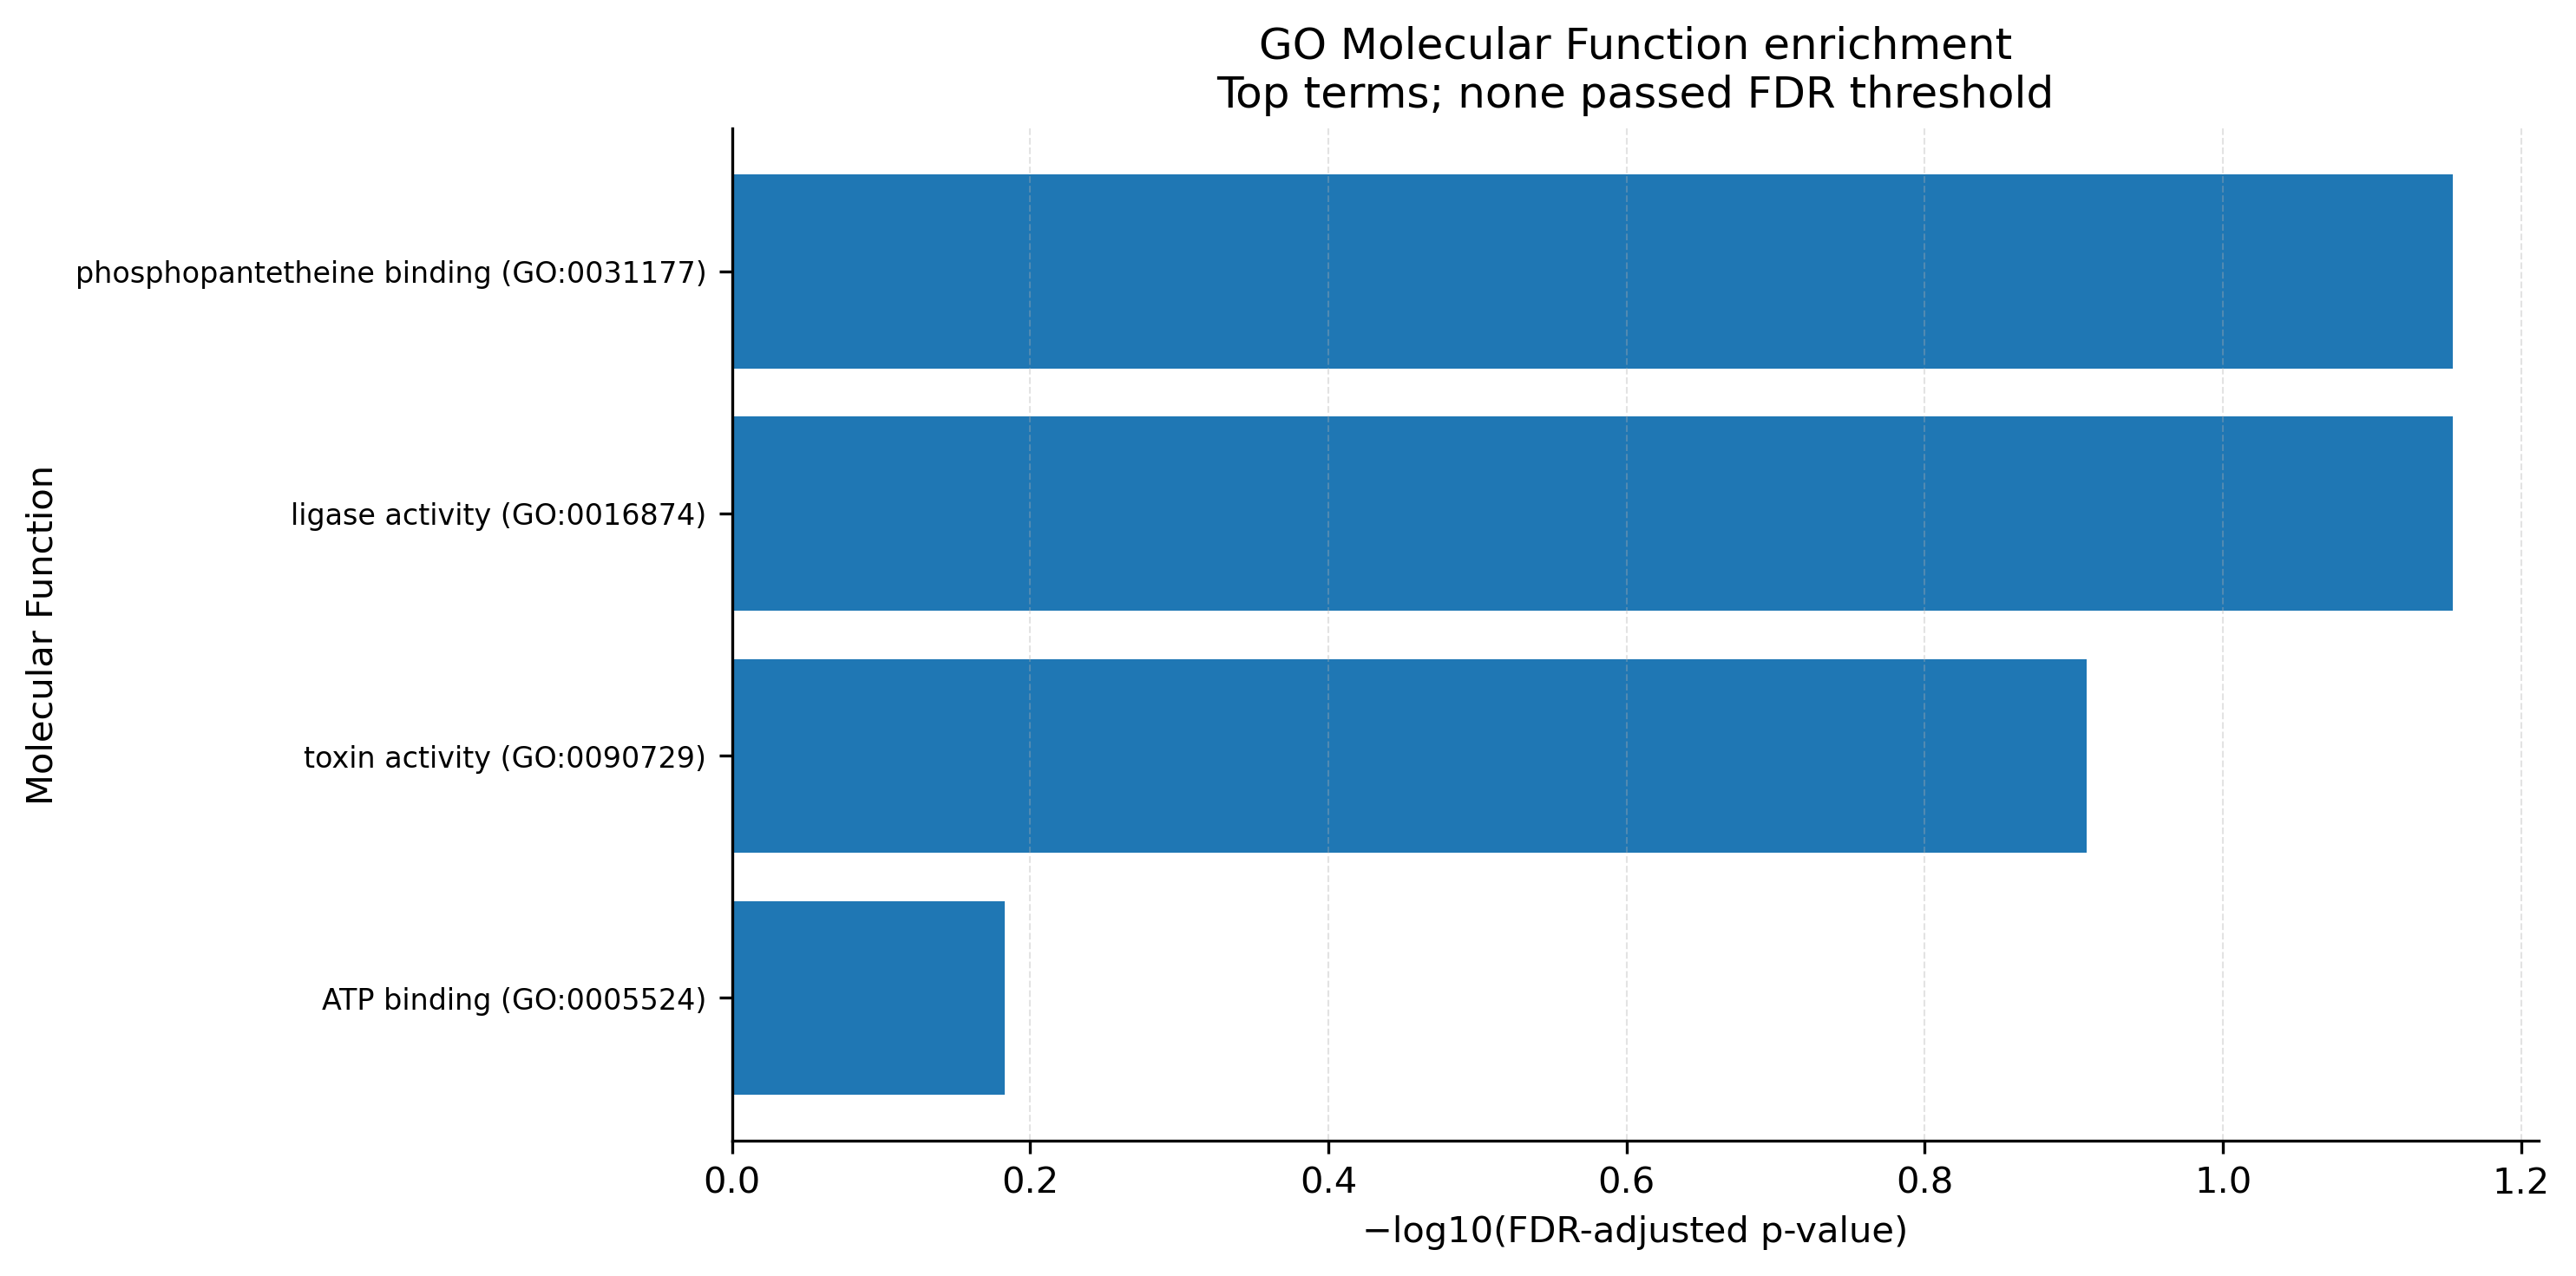

The data file committed next to this chart (first rows):
namespace, namespace_name, go_id, go_name, study_count, study_total, background_count, background_total, study_fraction, background_fraction, enrichment_ratio, odds_ratio, p_value, study_locus_tags, study_VFG_IDs, fdr_bh, significant_fdr, minus_log10_fdr
MF, Molecular Function, GO:0016874, ligase activity, 2, 30, 2, 158, 0.06667, 0.01266, 5.267, inf, 0.03507, PA4225;PA4226, VFG016117;VFG020090, 0.07014, False, 1.154
MF, Molecular Function, GO:0031177, phosphopantetheine binding, 2, 30, 2, 158, 0.06667, 0.01266, 5.267, inf, 0.03507, PA4225;PA4226, VFG016117;VFG020090, 0.07014, False, 1.154
MF, Molecular Function, GO:0090729, toxin activity, 2, 30, 3, 158, 0.06667, 0.01899, 3.511, 9.071, 0.09263, PA0044;PA0844, VFG000157;VFG015168, 0.1235, False, 0.9083
MF, Molecular Function, GO:0005524, ATP binding, 2, 30, 11, 158, 0.06667, 0.06962, 0.9576, 0.9444, 0.6563, PA0686;PA5483, VFG000116;VFG040878, 0.6563, False, 0.1829
